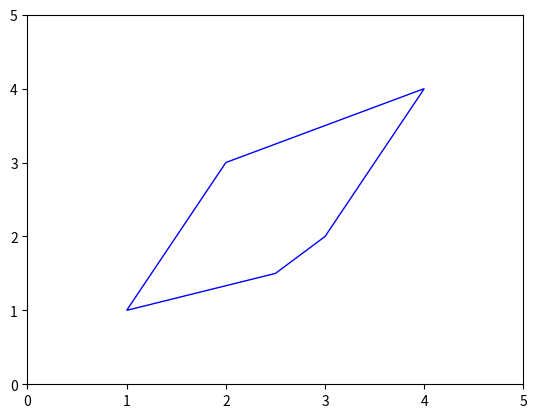

The matplotlib source for this figure:
import matplotlib.pyplot as plt
from matplotlib.patches import Polygon

# 定义不规则多边形的顶点坐标
polygon_vertices = [(1, 1), (2, 3), (4, 4), (3, 2), (2.5, 1.5)]

# 创建一个图形对象
fig, ax = plt.subplots()

# 创建一个多边形对象并添加到图形中
polygon = Polygon(polygon_vertices, closed=True, edgecolor='b', facecolor='none')
ax.add_patch(polygon)

# 设置坐标轴范围，使得多边形能够完全显示
ax.set_xlim(0, 5)
ax.set_ylim(0, 5)

# 显示图形
plt.show()
